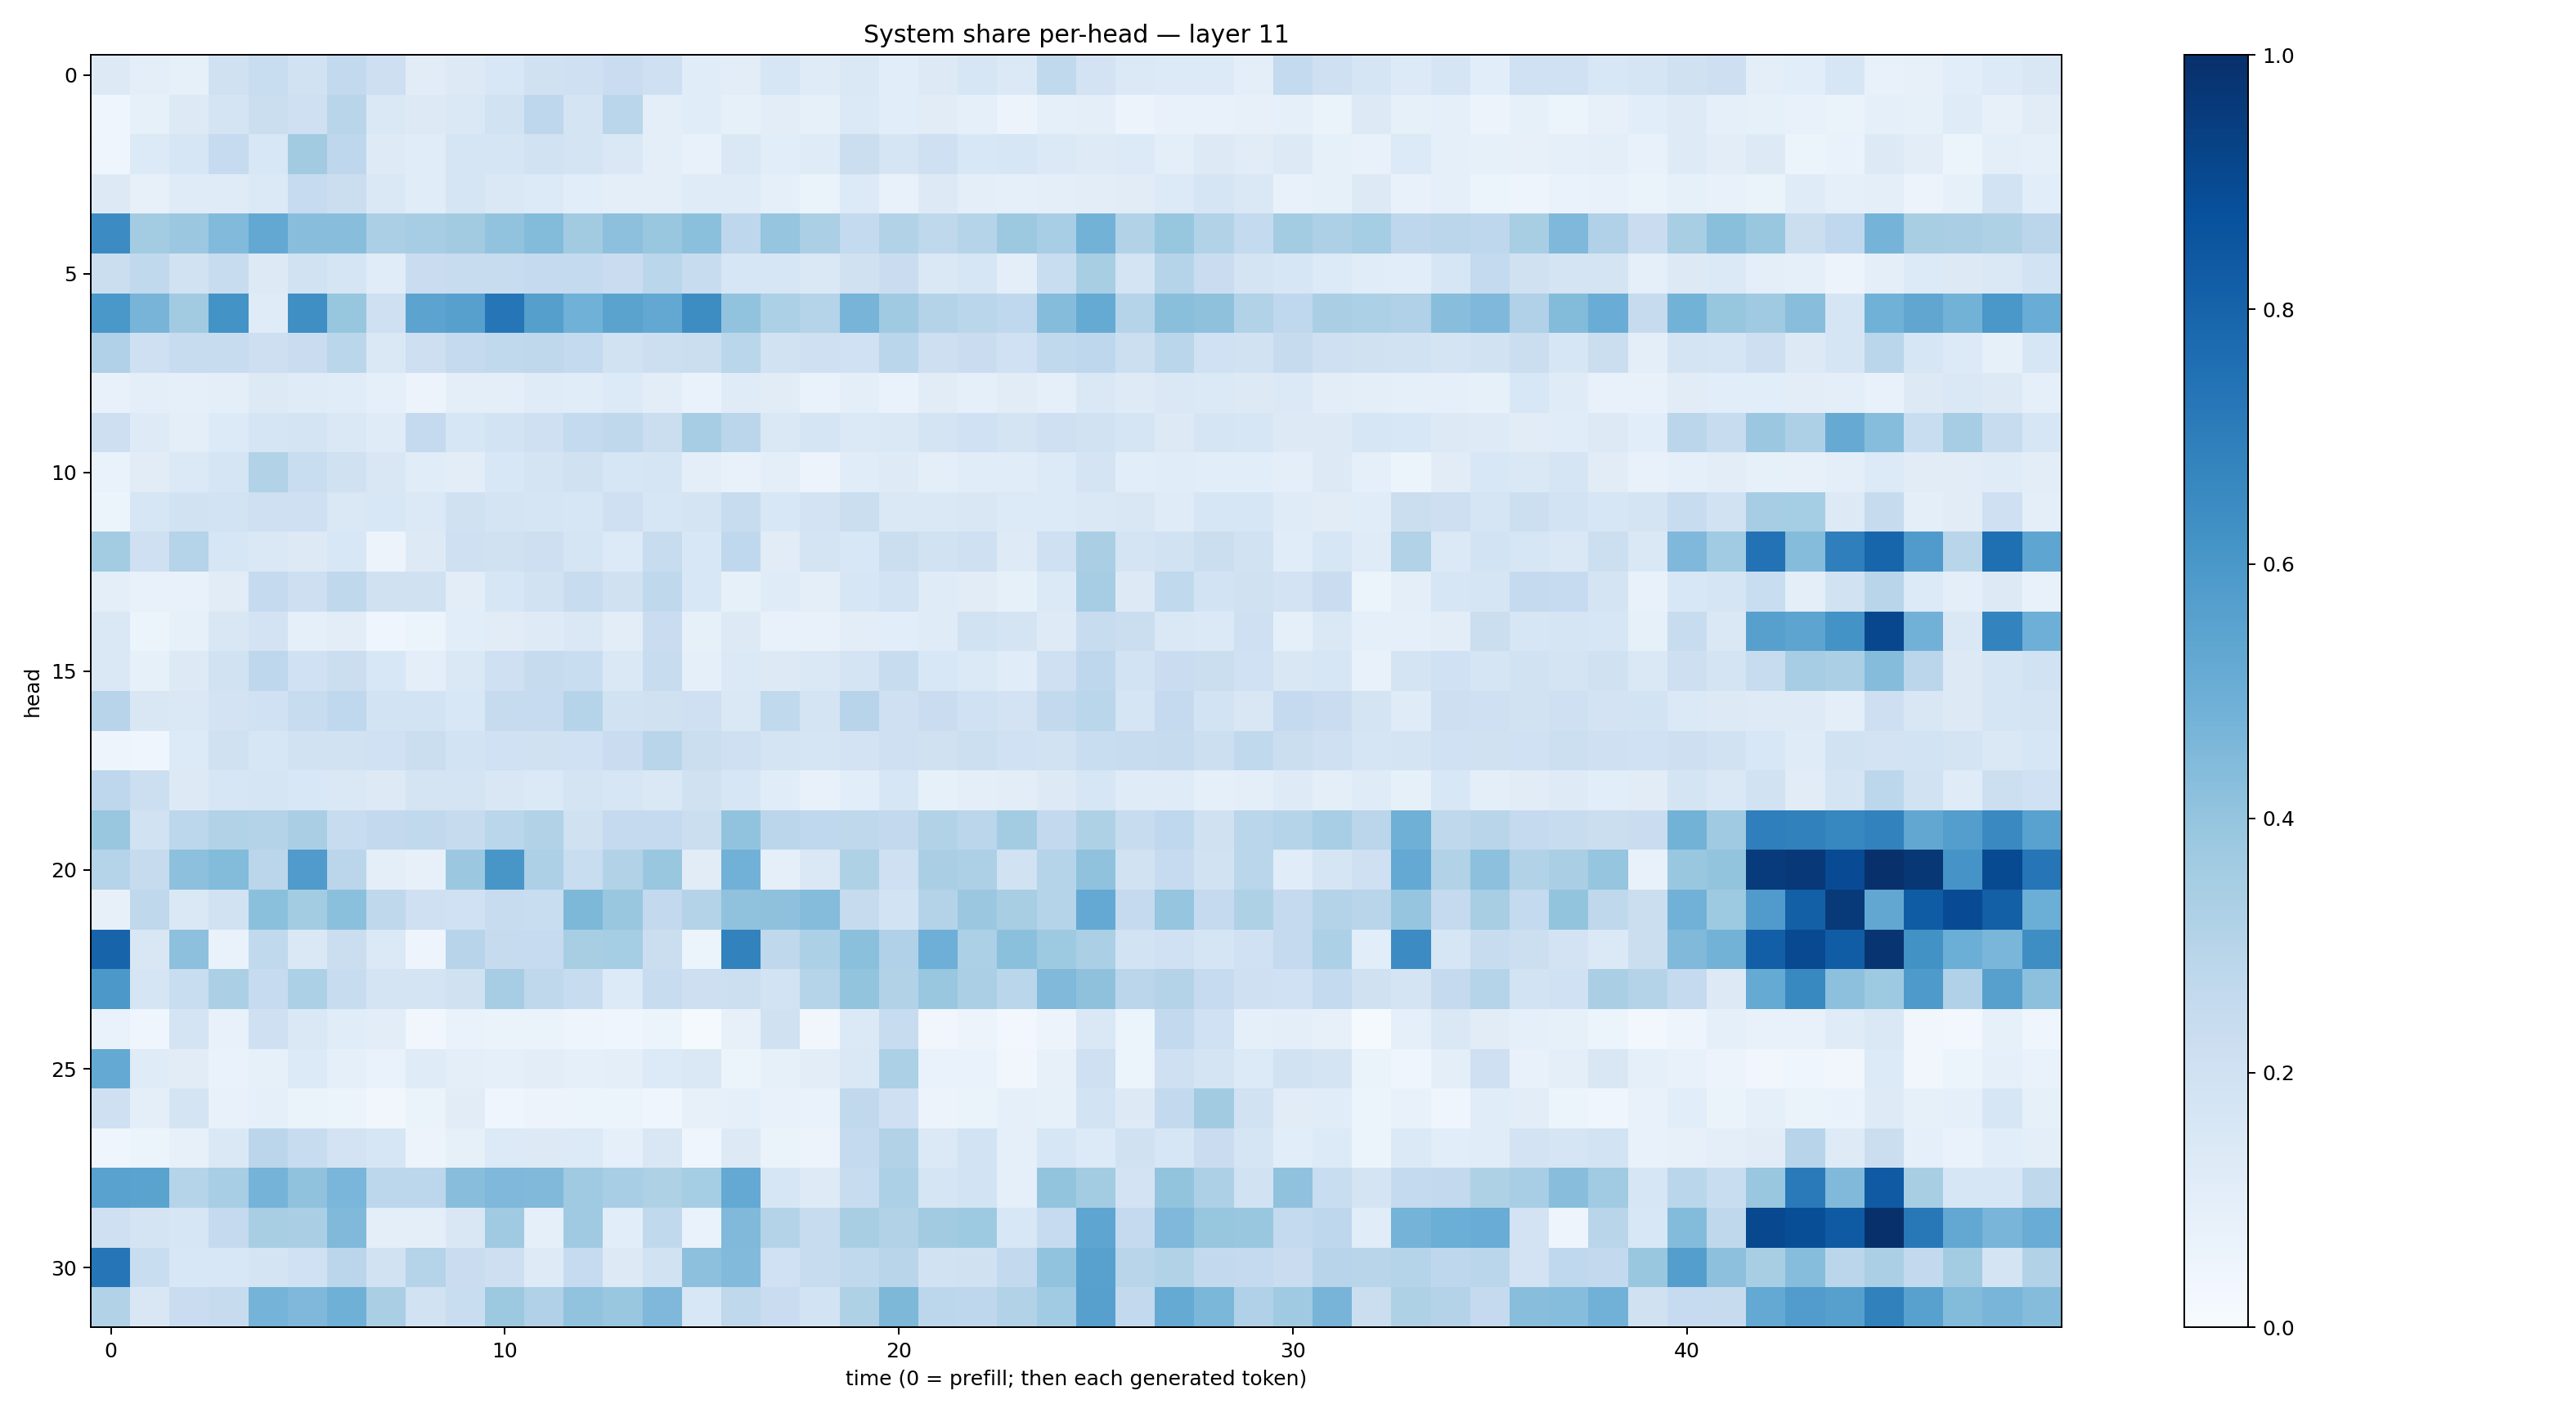

The file beside this chart, header and first rows:
0.12967825, 0.10107141, 0.08530886, 0.19876744, 0.23262018, 0.19328344, 0.2600608, 0.21163115, 0.11016464, 0.12917206, 0.15601493, 0.19656079, 0.20703393, 0.22691892, 0.20324303, 0.1158067, 0.10361074, 0.16106154, 0.11859614, 0.14830148, 0.106400564, 0.12585433, 0.16174962, 0.13962173
0.04262, 0.08513, 0.1262, 0.1726, 0.2195, 0.2104, 0.2903, 0.1471, 0.1316, 0.1409, 0.1948, 0.2763, 0.1751, 0.2879, 0.0946, 0.1146, 0.08445, 0.1046, 0.0836, 0.1388, 0.1055, 0.1123, 0.09165, 0.05726
0.0456, 0.1362, 0.1626, 0.2489, 0.1525, 0.3623, 0.2738, 0.1245, 0.1144, 0.1672, 0.1701, 0.1938, 0.1783, 0.1453, 0.09828, 0.07169, 0.1412, 0.1073, 0.1205, 0.2232, 0.1651, 0.2104, 0.1531, 0.1568
0.1268, 0.08099, 0.1185, 0.1178, 0.1381, 0.2488, 0.2233, 0.142, 0.115, 0.1655, 0.1421, 0.1352, 0.1081, 0.1005, 0.09942, 0.1189, 0.118, 0.09375, 0.06637, 0.1345, 0.07036, 0.129, 0.09722, 0.09306
0.6479, 0.3561, 0.3819, 0.4434, 0.5261, 0.4274, 0.4283, 0.3346, 0.3502, 0.3627, 0.4059, 0.4412, 0.3631, 0.4169, 0.3899, 0.4209, 0.2749, 0.3965, 0.3336, 0.2545, 0.3111, 0.271, 0.3007, 0.3751
0.2255, 0.2643, 0.1895, 0.2416, 0.1321, 0.1894, 0.1696, 0.1171, 0.2271, 0.2412, 0.235, 0.2519, 0.2555, 0.2269, 0.2882, 0.2413, 0.1611, 0.1585, 0.1479, 0.1986, 0.2281, 0.1432, 0.1571, 0.09854
0.5999, 0.4688, 0.3628, 0.6188, 0.1174, 0.6354, 0.3913, 0.2035, 0.5456, 0.5588, 0.7296, 0.5641, 0.4868, 0.5488, 0.5268, 0.6419, 0.4034, 0.3283, 0.3024, 0.4704, 0.3692, 0.3072, 0.2854, 0.266
0.3191, 0.2054, 0.2393, 0.2415, 0.2142, 0.2284, 0.2885, 0.1419, 0.2123, 0.2535, 0.2628, 0.2703, 0.2565, 0.191, 0.2156, 0.2238, 0.2876, 0.194, 0.2098, 0.1994, 0.2882, 0.211, 0.2267, 0.2019
0.07498, 0.09979, 0.08705, 0.09619, 0.13, 0.1173, 0.1164, 0.09277, 0.05816, 0.0959, 0.09479, 0.1198, 0.114, 0.1333, 0.1048, 0.06784, 0.1177, 0.1121, 0.06761, 0.09461, 0.06706, 0.1127, 0.0907, 0.1124
0.214, 0.1243, 0.09577, 0.1359, 0.1657, 0.1723, 0.1442, 0.1202, 0.2537, 0.164, 0.1861, 0.206, 0.2557, 0.2711, 0.2209, 0.3478, 0.2842, 0.1422, 0.1651, 0.1383, 0.1436, 0.1732, 0.2009, 0.1745
0.06859, 0.1109, 0.1398, 0.1693, 0.3163, 0.232, 0.1974, 0.1512, 0.1155, 0.1049, 0.1526, 0.1724, 0.1961, 0.1577, 0.167, 0.09423, 0.07567, 0.09809, 0.05621, 0.1161, 0.1245, 0.09572, 0.1163, 0.1152
0.05094, 0.1621, 0.1903, 0.1873, 0.2049, 0.2069, 0.1417, 0.1557, 0.1387, 0.1979, 0.1747, 0.1671, 0.164, 0.2066, 0.1587, 0.1722, 0.2397, 0.1548, 0.1828, 0.2261, 0.1434, 0.1436, 0.15, 0.1358
0.3593, 0.2055, 0.3033, 0.1633, 0.1467, 0.1288, 0.1528, 0.05641, 0.1272, 0.2046, 0.1974, 0.2115, 0.1688, 0.1338, 0.2415, 0.1555, 0.2684, 0.1095, 0.1746, 0.1538, 0.2211, 0.1914, 0.21, 0.1228
0.09946, 0.07387, 0.07296, 0.1095, 0.2528, 0.212, 0.273, 0.1968, 0.1987, 0.1039, 0.1603, 0.1953, 0.2396, 0.1968, 0.2724, 0.1527, 0.0825, 0.1196, 0.1, 0.1615, 0.1846, 0.1183, 0.1124, 0.08453
0.142, 0.06071, 0.08464, 0.1486, 0.1798, 0.09321, 0.1043, 0.04367, 0.06047, 0.1066, 0.1124, 0.1211, 0.1436, 0.1031, 0.2294, 0.08291, 0.1319, 0.0722, 0.07681, 0.1017, 0.107, 0.1184, 0.1895, 0.1748
0.1419, 0.0849, 0.1322, 0.1905, 0.275, 0.2001, 0.2229, 0.1525, 0.09473, 0.1481, 0.2048, 0.2429, 0.2315, 0.1413, 0.2381, 0.08824, 0.1376, 0.1261, 0.1437, 0.1794, 0.2413, 0.1557, 0.1402, 0.1146
0.2956, 0.1506, 0.1447, 0.1803, 0.2026, 0.2388, 0.2667, 0.1851, 0.1849, 0.1524, 0.2433, 0.2493, 0.3015, 0.1921, 0.1955, 0.2063, 0.1452, 0.2617, 0.1789, 0.2935, 0.2083, 0.2278, 0.1997, 0.1817
0.04719, 0.04361, 0.1354, 0.1956, 0.1564, 0.1922, 0.1929, 0.2005, 0.2195, 0.187, 0.201, 0.1975, 0.2014, 0.2276, 0.2911, 0.2188, 0.2053, 0.1757, 0.1647, 0.1826, 0.2039, 0.1981, 0.2178, 0.2015
0.2736, 0.2178, 0.1271, 0.1628, 0.1688, 0.1551, 0.1435, 0.1307, 0.1779, 0.1791, 0.1523, 0.1374, 0.1779, 0.1607, 0.147, 0.1977, 0.1596, 0.1171, 0.07647, 0.1075, 0.1622, 0.08473, 0.09722, 0.1029
0.3904, 0.1923, 0.2777, 0.3141, 0.3051, 0.3364, 0.2394, 0.2605, 0.2621, 0.2447, 0.2872, 0.3152, 0.1982, 0.2534, 0.2533, 0.222, 0.4046, 0.2824, 0.2682, 0.2728, 0.2579, 0.3143, 0.2849, 0.356
0.3022, 0.2435, 0.4173, 0.4402, 0.284, 0.5785, 0.2829, 0.1005, 0.0789, 0.3805, 0.6034, 0.327, 0.2316, 0.3135, 0.3861, 0.1096, 0.4843, 0.09066, 0.1465, 0.3208, 0.2082, 0.3387, 0.3272, 0.1937
0.07998, 0.2725, 0.1454, 0.1884, 0.4214, 0.3592, 0.4181, 0.2702, 0.2071, 0.2006, 0.241, 0.2318, 0.4536, 0.3884, 0.261, 0.3059, 0.4075, 0.4117, 0.437, 0.245, 0.1855, 0.3061, 0.3804, 0.3406
0.8, 0.1494, 0.4172, 0.06794, 0.2617, 0.1448, 0.2203, 0.1388, 0.04944, 0.294, 0.2448, 0.2481, 0.3413, 0.3519, 0.2266, 0.06047, 0.682, 0.2724, 0.3294, 0.4209, 0.3188, 0.4954, 0.3282, 0.4187
0.5971, 0.1715, 0.2325, 0.3352, 0.2482, 0.3282, 0.2384, 0.1727, 0.1755, 0.1991, 0.3486, 0.273, 0.2377, 0.1367, 0.238, 0.2136, 0.2154, 0.1852, 0.3032, 0.4018, 0.3157, 0.3884, 0.3336, 0.2857
0.06681, 0.04023, 0.172, 0.07136, 0.2107, 0.1475, 0.1149, 0.1038, 0.03398, 0.06869, 0.0653, 0.0663, 0.05056, 0.04297, 0.0514, 0.01205, 0.08143, 0.1982, 0.03421, 0.1385, 0.2352, 0.03499, 0.05507, 0.02759
0.5204, 0.1202, 0.1107, 0.06957, 0.08476, 0.1355, 0.08919, 0.0672, 0.1196, 0.09483, 0.09059, 0.1042, 0.08784, 0.1011, 0.1345, 0.1459, 0.05236, 0.08274, 0.1023, 0.1463, 0.3319, 0.06648, 0.06757, 0.03466
0.2072, 0.09637, 0.1793, 0.0739, 0.09105, 0.06592, 0.06198, 0.03155, 0.06453, 0.1097, 0.04534, 0.05579, 0.05468, 0.05986, 0.04664, 0.08017, 0.08781, 0.07619, 0.06751, 0.2623, 0.2062, 0.05482, 0.0625, 0.09148
0.03955, 0.05166, 0.08133, 0.1467, 0.2828, 0.2358, 0.1824, 0.1606, 0.05638, 0.08545, 0.1357, 0.1309, 0.1339, 0.09003, 0.1505, 0.04646, 0.131, 0.06601, 0.05813, 0.254, 0.31, 0.1383, 0.1874, 0.09277
0.5533, 0.5471, 0.2992, 0.3446, 0.475, 0.4097, 0.4619, 0.2774, 0.2788, 0.4264, 0.451, 0.4459, 0.3679, 0.3442, 0.3221, 0.3551, 0.5205, 0.1639, 0.1229, 0.2412, 0.3303, 0.1715, 0.1846, 0.0901
0.2072, 0.1774, 0.1573, 0.2519, 0.341, 0.3369, 0.4469, 0.09468, 0.09678, 0.15, 0.3672, 0.08706, 0.3688, 0.1086, 0.2626, 0.06821, 0.4481, 0.3083, 0.2387, 0.3411, 0.3149, 0.3606, 0.3727, 0.1556
0.7269, 0.2334, 0.1556, 0.1524, 0.175, 0.2, 0.2829, 0.1907, 0.3021, 0.2283, 0.2121, 0.1231, 0.2484, 0.1263, 0.1909, 0.416, 0.4414, 0.1996, 0.235, 0.2628, 0.2891, 0.1952, 0.1976, 0.2611
0.3108, 0.1516, 0.2278, 0.2459, 0.4764, 0.4502, 0.4919, 0.3367, 0.1948, 0.2339, 0.3773, 0.3189, 0.4031, 0.3872, 0.4513, 0.1531, 0.2721, 0.2301, 0.184, 0.3216, 0.4538, 0.279, 0.2763, 0.3091
